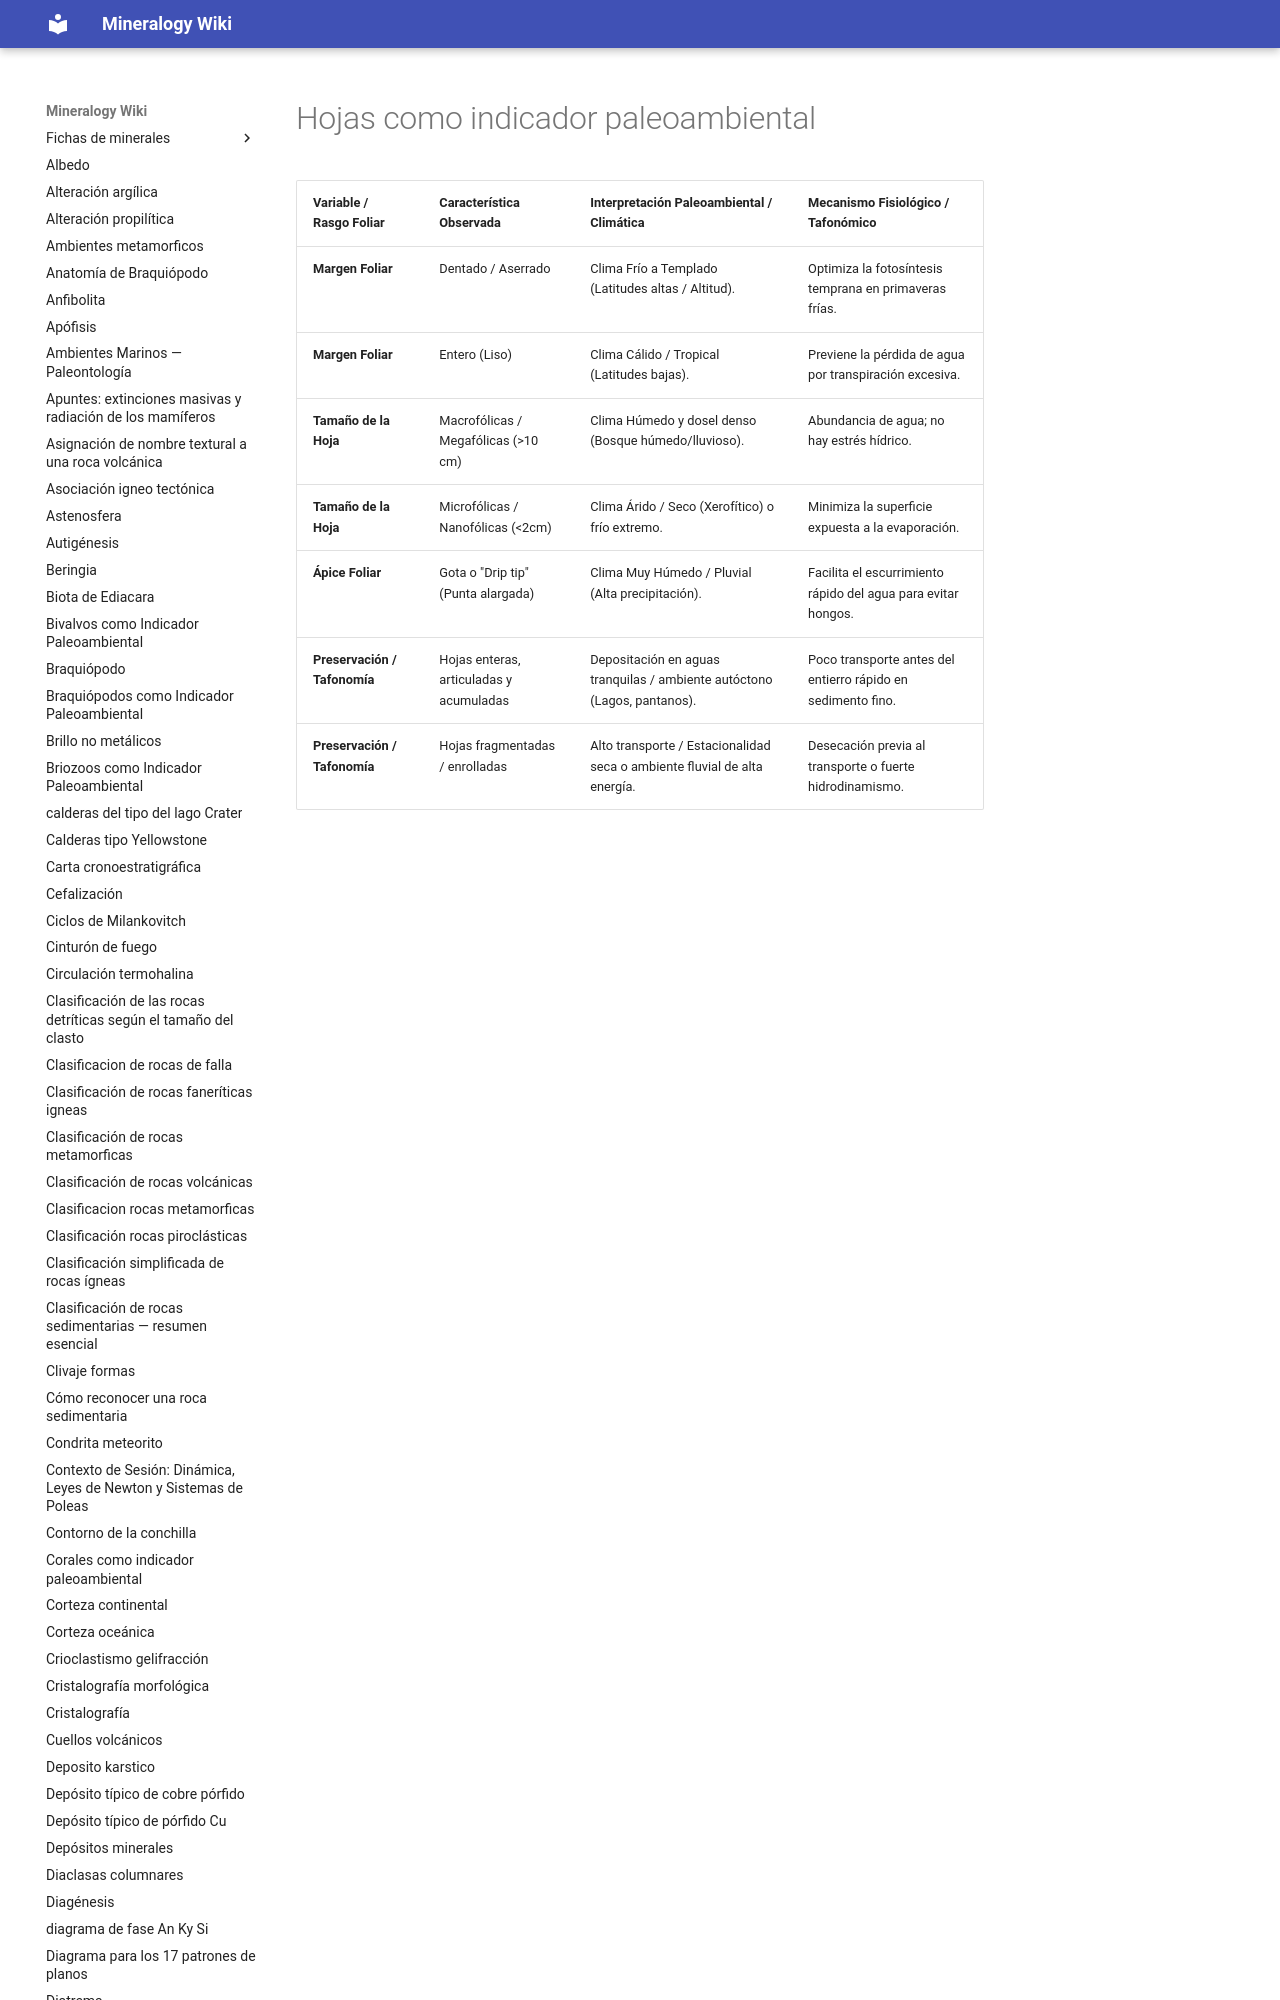

repository: lucianoab10-web/mineralogy-wiki · page: hojas como indicador paleoambiental/index.html · generator: mkdocs

| Variable / Rasgo Foliar | Característica Observada | Interpretación Paleoambiental / Climática | Mecanismo Fisiológico / Tafonómico |
| :--- | :--- | :--- | :--- |
| **Margen Foliar** | Dentado / Aserrado | Clima Frío a Templado (Latitudes altas / Altitud). | Optimiza la fotosíntesis temprana en primaveras frías. |
| **Margen Foliar** | Entero (Liso) | Clima Cálido / Tropical (Latitudes bajas). |
